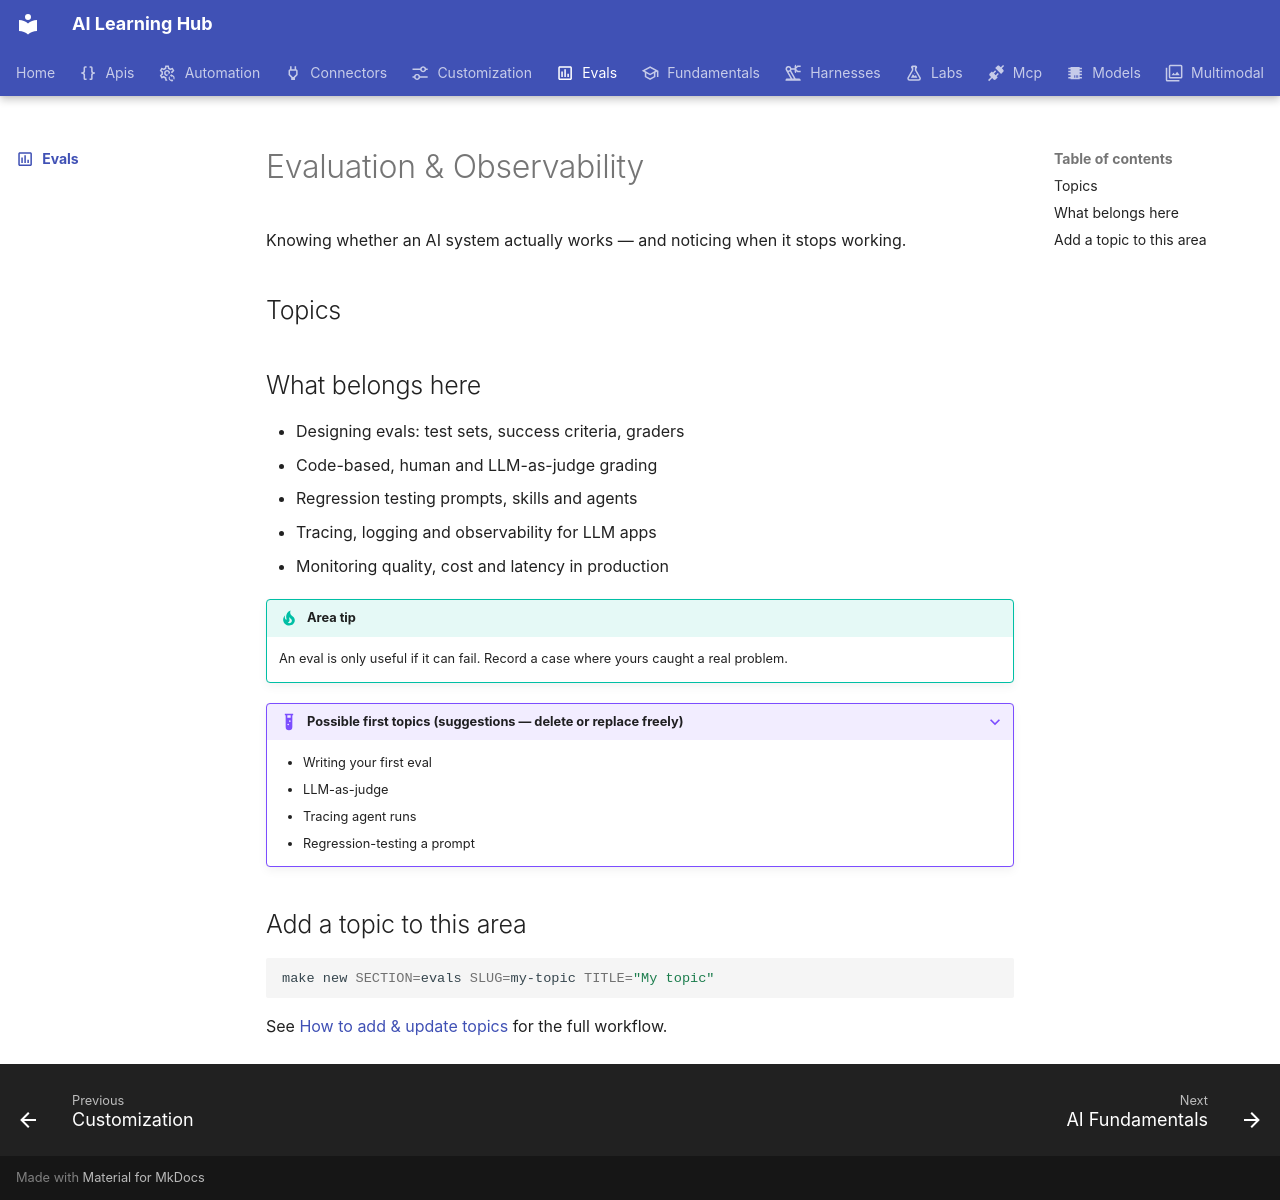

repository: ngocanhk27/AI-skills-learning-decelopment · page: evals/index.html · generator: mkdocs

---
title: Evaluation & Observability
description: Knowing whether an AI system actually works — and noticing when it stops working.
icon: material/chart-box-outline
---

# Evaluation & Observability

Knowing whether an AI system actually works — and noticing when it stops working.

## Topics

<!-- topics -->

## What belongs here

- Designing evals: test sets, success criteria, graders
- Code-based, human and LLM-as-judge grading
- Regression testing prompts, skills and agents
- Tracing, logging and observability for LLM apps
- Monitoring quality, cost and latency in production

!!! tip "Area tip"
    An eval is only useful if it can fail. Record a case where yours caught a real problem.

??? example "Possible first topics (suggestions — delete or replace freely)"
    - Writing your first eval
    - LLM-as-judge
    - Tracing agent runs
    - Regression-testing a prompt

## Add a topic to this area

```bash
make new SECTION=evals SLUG=my-topic TITLE="My topic"
```

See [How to add & update topics](../resources/contribute/index.md) for the full workflow.
